Run: headless pygame with SDL's dummy video driver; simulated clock (each Clock.tick advances the game by its frame time, no real sleeping); random seed 0; keys injected as events and as key.get_pressed() state; no mouse input.
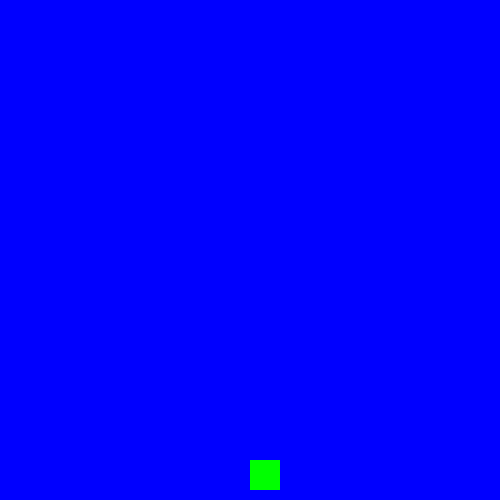
Frame 1 of 4 · flips 1–60 · no input
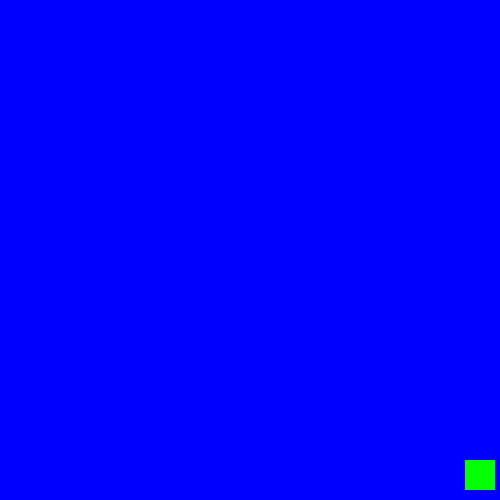
Frame 2 of 4 · flips 61–180 · tapped SPACE, RETURN · held RIGHT (→), D
Frame 3 of 4 · flips 181–300 · held DOWN (↓), S · screen unchanged from frame 2, image omitted
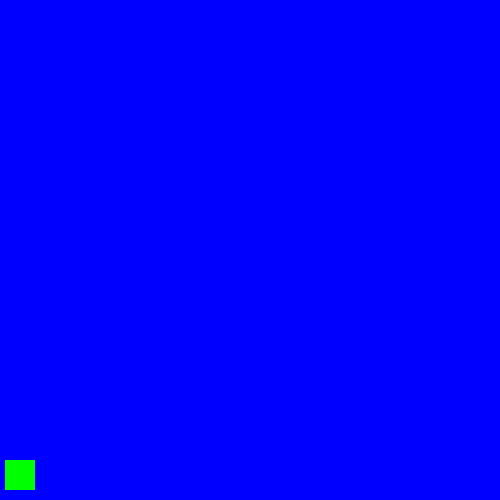
Frame 4 of 4 · flips 301–420 · held LEFT (←), A, UP (↑), W

The pygame program that drew these frames:

import pygame
import random
from pygame.constants import QUIT


win = pygame.display.set_mode((500,500))
class player():
    def __init__(self,x,y,width,height,color) -> None:
        self.x = x
        self.y = y
        self.width = width
        self.height = height
        self.color = color
        self.vel = 5
    def draw(self,win) ->None:
        pygame.draw.rect(win,self.color,(self.x,self.y,self.width,self.height))
        
class blocks():
    def __init__(self,x,y,width,height,color) -> None:
        self.x = x
        self.y = y
        self.width = width
        self.height = height
        self.color = color
        self.vel = 3
    def draw(self,win):
        self.move()
        pygame.draw.rect(win,self.color,(self.x,self.y,self.width,self.height))
    def move(self):
        if self.y <= 500 :
            self.y += self.vel
        else:
            self.y = -5 

def draw_bg():
    pygame.display.update()
    win.fill((0,0,255))
    for block in blocks:
        block.draw(win)
rand_position = random.randint(10,490)
rand_width = random.randint(5,40)
rand_height = random.randint(5,30)
blocks = []
olive = player(250,460,30,30,(0,255,0))
clock = pygame.time.Clock()
while True:
    clock.tick(27)
    for event in pygame.event.get():
        if event.type == QUIT :
           pygame.quit()
    for block in blocks:
        #if len(blocks) < 3:
            blocks.append(blocks(10,-21,12,12,(0,255,255)))
        
        
    keys = pygame.key.get_pressed()
    if keys[pygame.K_RIGHT] and olive.x + olive.width + olive.vel < 500 :
        olive.x += olive.vel

    if keys[pygame.K_LEFT] and olive.x - olive.vel > 0:
        olive.x -= olive.vel
    draw_bg()
    olive.draw(win)
    
